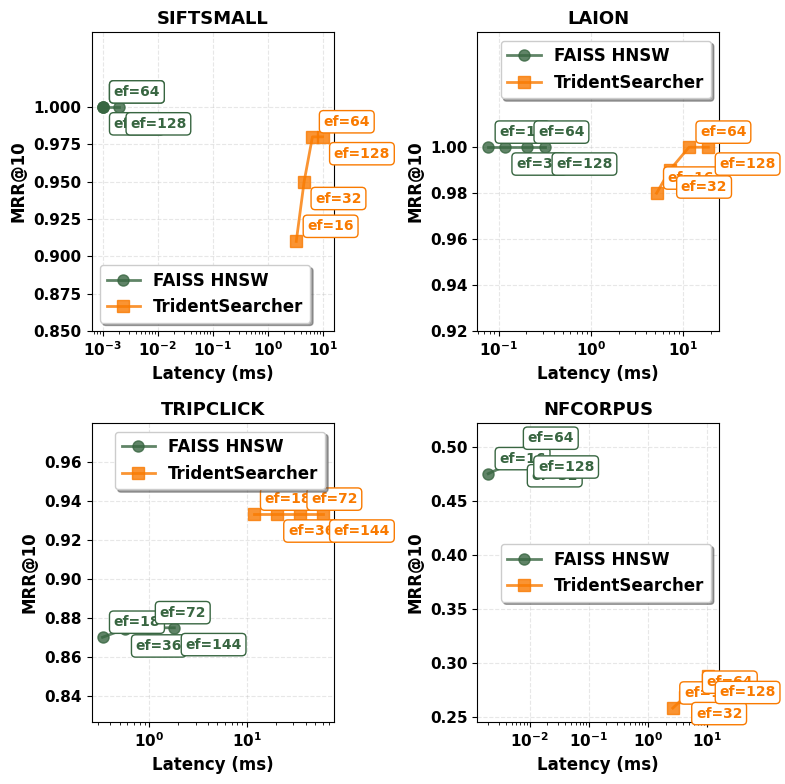

Generate this figure with matplotlib: (Note: this script raises an exception after producing the figure.)
import matplotlib.pyplot as plt
import numpy as np
import matplotlib
matplotlib.use('Agg')  # Use non-interactive backend

# Set font to Times Roman with larger size
plt.rcParams['font.family'] = 'Times New Roman'
plt.rcParams['font.size'] = 12  # Increased base font size
plt.rcParams['font.weight'] = 'bold'  # Make text bolder
# For systems where Times New Roman is not available, use serif as fallback
plt.rcParams['font.serif'] = ['Times New Roman', 'Times', 'serif']
# Make axes labels and ticks bolder
plt.rcParams['axes.labelweight'] = 'bold'
plt.rcParams['xtick.labelsize'] = 11
plt.rcParams['ytick.labelsize'] = 11

# Data from the comparison analysis
# Format: {dataset: {method: {ef_search: (latency_ms, mrr/recall)}}}
data = {
    'SIFTSMALL': {
        'FAISS HNSW': {
            16: (0.001, 1.0000),   # From line 24-25: QPS=90511.5, MRR@10=1.0000
            32: (0.001, 1.0000),   # From line 42-43: QPS=68189.0, MRR@10=1.0000
            64: (0.001, 1.0000),   # From line 60-61: QPS=120456.7, MRR@10=1.0000
            128: (0.002, 1.0000)   # From line 78-79: QPS=53842.2, MRR@10=1.0000
        },
        'TridentSearcher': {
            16: (3.31, 0.910),
            32: (4.60, 0.950),
            64: (6.51, 0.980),
            128: (9.98, 0.980)
        }
    },
    'LAION': {
        'FAISS HNSW': {
            16: (0.077, 1.0000),   # From line 192-193: QPS=13026.7, MRR@10=1.0000
            32: (0.117, 1.0000),   # From line 204-205: QPS=8514.4, MRR@10=1.0000
            64: (0.203, 1.0000),   # From line 216-217: QPS=4937.8, MRR@10=1.0000
            128: (0.319, 1.0000)   # From line 228-229: QPS=3135.7, MRR@10=1.0000
        },
        'TridentSearcher': {
            16: (5.15, 0.980),
            32: (7.15, 0.990),
            64: (11.58, 1.000),
            128: (18.74, 1.000)
        }
    },
    'TRIPCLICK': {
        'FAISS HNSW': {
            18: (0.335, 0.8701),   # From line 252-254: QPS=3503.8, MRR@10=0.8701
            36: (0.562, 0.8743),   # From line 264-265: QPS=2089.1, MRR@10=0.8743
            72: (0.986, 0.8750),   # From line 276-277: QPS=1191.5, MRR@10=0.8750
            144: (1.815, 0.8750)   # From line 288-289: QPS=647.5, MRR@10=0.8750
        },
        'TridentSearcher': {
            18: (11.71, 0.9333),
            36: (20.26, 0.9333),
            72: (34.97, 0.9333),
            144: (59.58, 0.9333)
        }
    },
    'NFCORPUS': {
        'FAISS HNSW': {
            16: (0.002, 0.4751),   # From line 108-109: QPS=203754.0, MRR@10=0.4751
            32: (0.007, 0.4888),   # From line 126-127: QPS=47709.5, MRR@10=0.4888
            64: (0.006, 0.4940),   # From line 144-145: QPS=57507.4, MRR@10=0.4940
            128: (0.009, 0.4969)   # From line 162-163: QPS=36135.6, MRR@10=0.4969
        },
        'TridentSearcher': {
            16: (2.65, 0.2582),
            32: (4.22, 0.2687),
            64: (6.40, 0.2682),
            128: (10.56, 0.2882)
        }
    }
}

# Create the figure with 2x2 subplots
fig, axes = plt.subplots(2, 2, figsize=(8, 8))

# Flatten axes for easier iteration
axes = axes.flatten()

# Define colors and markers using the specified color scheme
# Convert RGB to hex
colors = {
    'FAISS HNSW': '#386641',      # rgb(56, 102, 65) - [CN]
    'TridentSearcher': '#F97A00'   # rgb(249, 122, 0) - [CN]
}
markers = {'FAISS HNSW': 'o', 'TridentSearcher': 's'}

# Plot each dataset
for idx, (dataset_name, dataset_data) in enumerate(data.items()):
    ax = axes[idx]
    
    for method_name, method_data in dataset_data.items():
        # Extract latencies and MRR values
        ef_searches = sorted(method_data.keys())
        latencies = [method_data[ef][0] for ef in ef_searches]
        mrr_values = [method_data[ef][1] for ef in ef_searches]
        
        # Plot the line
        ax.plot(latencies, mrr_values, 
                color=colors[method_name], 
                marker=markers[method_name], 
                markersize=8,
                linewidth=2,
                label=method_name,
                alpha=0.8)
        
        # Add ef_search labels next to points with better visibility
        for i, ef in enumerate(ef_searches):
            # Alternate label positions to avoid overlap
            if i % 2 == 0:
                offset = (8, 8)
            else:
                offset = (8, -15)
            
            ax.annotate(f'ef={ef}', 
                       (latencies[i], mrr_values[i]), 
                       textcoords="offset points", 
                       xytext=offset, 
                       fontsize=10,  # Increased to 10
                       fontweight='bold',
                       bbox=dict(boxstyle='round,pad=0.3', 
                                facecolor='white', 
                                edgecolor=colors[method_name],
                                alpha=1.0),  # Fully opaque
                       color=colors[method_name])
    
    # Set logarithmic scale for x-axis due to large difference in latencies
    ax.set_xscale('log')
    
    # Set labels and title
    ax.set_xlabel('Latency (ms)', fontsize=12, fontweight='bold')
    ax.set_ylabel('MRR@10', fontsize=12, fontweight='bold')
    ax.set_title(f'{dataset_name}', fontsize=13, fontweight='bold')
    
    # Add grid
    ax.grid(True, alpha=0.3, linestyle='--')
    
    # Set y-axis limits based on data range
    y_min = min([v[1] for method in dataset_data.values() for v in method.values()]) * 0.95
    y_max = min(1.0, max([v[1] for method in dataset_data.values() for v in method.values()]) * 1.05)
    
    # If max value is 1.0, add some padding but don't show ticks above 1.0
    if y_max == 1.0:
        ax.set_ylim(y_min, 1.05)  # Add 5% padding above 1.0
        # Set y-ticks to not exceed 1.0
        current_ticks = ax.get_yticks()
        new_ticks = [tick for tick in current_ticks if tick <= 1.0]
        ax.set_yticks(new_ticks)
    else:
        ax.set_ylim(y_min, y_max)
    
    # Add legend
    ax.legend(loc='best', frameon=True, fancybox=True, shadow=True)

# Adjust layout
plt.tight_layout()

# Save as PDF
output_path = '~/trident/experiment/hnsw_vs_trident_comparison.pdf'
plt.savefig(output_path, format='pdf', dpi=300, bbox_inches='tight')

# Also save as PNG for preview
png_path = '~/trident/experiment/hnsw_vs_trident_comparison.png'
plt.savefig(png_path, format='png', dpi=150, bbox_inches='tight')

print(f"Comparison plot saved to:")
print(f"  PDF: {output_path}")
print(f"  PNG: {png_path}")

# Print summary statistics
print("\nSummary Statistics:")
print("="*60)
for dataset in data:
    print(f"\n{dataset}:")
    faiss_latencies = [v[0] for v in data[dataset]['FAISS HNSW'].values()]
    trident_latencies = [v[0] for v in data[dataset]['TridentSearcher'].values()]
    speedup = np.mean(trident_latencies) / np.mean(faiss_latencies)
    
    faiss_mrr = np.mean([v[1] for v in data[dataset]['FAISS HNSW'].values()])
    trident_mrr = np.mean([v[1] for v in data[dataset]['TridentSearcher'].values()])
    
    print(f"  Average speedup of FAISS over Trident: {speedup:.1f}x")
    print(f"  Average MRR - FAISS: {faiss_mrr:.4f}, Trident: {trident_mrr:.4f}")
    print(f"  MRR improvement of Trident: {(trident_mrr/faiss_mrr - 1)*100:.1f}%")